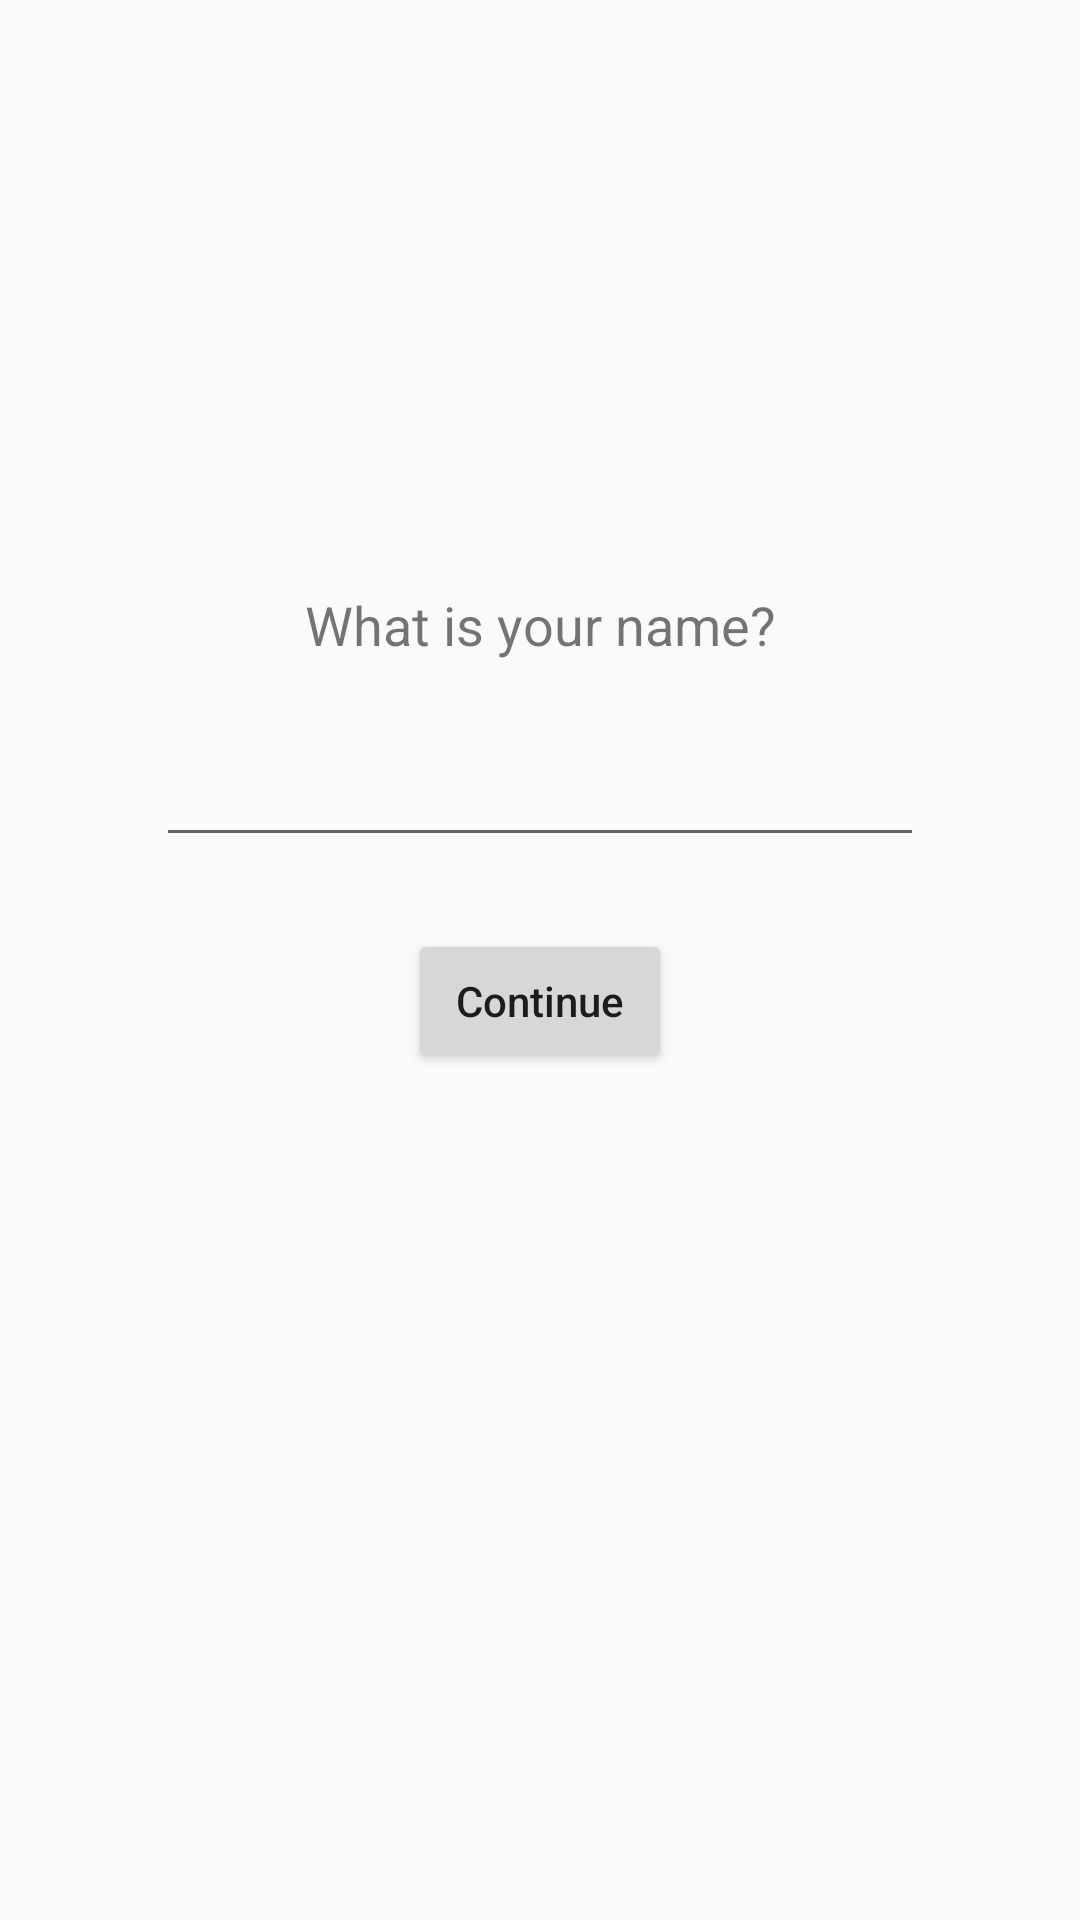

Produce the Android XML layout that renders to this screen, including the resource entries it uses.
<!-- AndroidManifest.xml: application theme AppTheme -->
<!-- res/layout/activity_user_info_name.xml -->
<?xml version="1.0" encoding="utf-8"?>
<androidx.constraintlayout.widget.ConstraintLayout xmlns:android="http://schemas.android.com/apk/res/android"
    xmlns:app="http://schemas.android.com/apk/res-auto"
    xmlns:tools="http://schemas.android.com/tools"
    android:layout_width="match_parent"
    android:layout_height="match_parent"
    tools:context=".WelcomeScreen">

    <TextView
        android:id="@+id/textGoal"
        android:layout_width="0dp"
        android:layout_height="wrap_content"
        android:layout_marginStart="32dp"
        android:layout_marginLeft="32dp"
        android:layout_marginTop="196dp"
        android:layout_marginEnd="32dp"
        android:layout_marginRight="32dp"
        android:gravity="center"
        android:text="@string/textNameQuestion"
        android:textSize="18sp"
        app:layout_constraintEnd_toEndOf="parent"
        app:layout_constraintHorizontal_bias="0.0"
        app:layout_constraintStart_toStartOf="parent"
        app:layout_constraintTop_toTopOf="parent" />

    <EditText
        android:id="@+id/goalInput"
        android:layout_width="256sp"
        android:layout_height="wrap_content"
        android:layout_marginTop="24dp"
        android:gravity="center_horizontal"
        app:layout_constraintEnd_toEndOf="parent"
        app:layout_constraintStart_toStartOf="parent"
        app:layout_constraintTop_toBottomOf="@+id/textGoal" />

    <Button
        android:id="@+id/buttonContinue"
        android:layout_width="wrap_content"
        android:layout_height="wrap_content"
        android:layout_marginTop="24dp"
        android:text="@string/textContinue"
        android:textAllCaps="false"
        app:layout_constraintEnd_toEndOf="parent"
        app:layout_constraintStart_toStartOf="parent"
        app:layout_constraintTop_toBottomOf="@+id/goalInput" />

</androidx.constraintlayout.widget.ConstraintLayout>
<!-- resources referenced by this layout -->
<resources>
  <string name="textContinue">Continue</string>
  <string name="textNameQuestion">What is your name?</string>
  <style name="AppTheme" parent="Base.Theme.AppCompat.Light.DarkActionBar">
          
          <item name="colorPrimary">@color/colorPrimary</item>
          <item name="colorPrimaryDark">@color/colorPrimaryDark</item>
          <item name="colorAccent">@color/colorAccent</item>
      </style>
  <color name="colorPrimary">#344955</color>
  <color name="colorPrimaryDark">#232f34</color>
  <color name="colorAccent">#f9aa33</color>
</resources>
